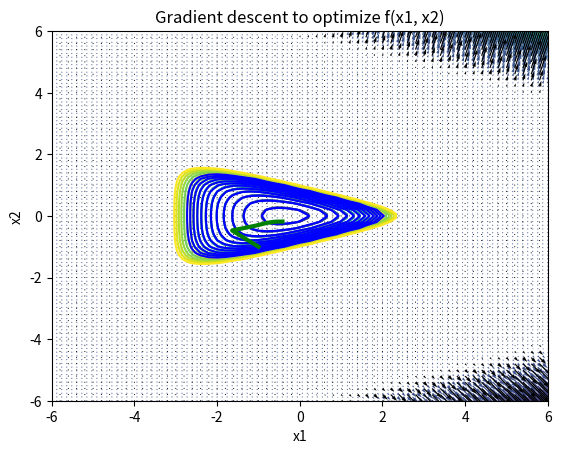

Write Python code to recreate this figure.
import matplotlib.pyplot as plt
import numpy as np


def f(x1, x2):
    return np.exp(x1 + 3 * x2 - 0.1) + np.exp(x1 - 3 * x2 - 0.1) + np.exp(-x1 - 0.1)


def gradient_function(x1, x2):
    expression_1 = np.exp(x1 + 3 * x2 - 0.1)
    expression_2 = np.exp(x1 - 3 * x2 - 0.1)
    expression_3 = np.exp(-x1 - 0.1)

    dx1 = expression_1 + expression_2 - expression_3
    dx2 = 3 * np.exp(x1 + 3 * x2 - 0.1) - np.exp(x1 - 3 * x2 - 0.1)

    return dx1, dx2


def gradient_descent(x1, x2, max_iter, learn_rate):
    x_steps, y_steps = [x1], [x2]
    for i in range(max_iter):
        gradient = gradient_function(x1, x2)
        x1 -= learn_rate * gradient[0]
        gradient = gradient_function(x1, x2)
        x2 -= learn_rate * gradient[1]

        x_steps.append(x1)
        y_steps.append(x2)
    return x_steps, y_steps


def main():
    x1 = np.linspace(-6, 6, 100)
    x2 = np.linspace(-6, 6, 100)
    X1, X2 = np.meshgrid(x1, x2)
    func = np.exp(X1 + 3 * X2 - 0.1) + np.exp(X1 - 3 * X2 - 0.1) + np.exp(-X1 - 0.1)
    k = np.arange(15)

    plt.contour(X1, X2, func, np.arange(20))
    plt.show()

    plt.contour(X1, X2, func, k)
    plt.show()

    x1 = np.linspace(-6, 6, 100)
    x2 = np.linspace(-6, 6, 100)
    X, Y = np.meshgrid(x1, x2)
    gradient_val = gradient_function(X, Y)
    plt.quiver(X, Y, gradient_val[0], gradient_val[1], gradient_val[1])
    plt.xlabel("x1, x2")
    plt.ylabel("f(x1, x2")
    plt.title("Gradient function")
    plt.show()

    x1, x2 = np.arange(-6, 6, 0.2), np.arange(-6, 6, 0.2)
    X, Y = np.meshgrid(x1, x2)

    x_dir, y_dir = gradient_function(X, Y)[0], gradient_function(X, Y)[1]
    plt.quiver(X, Y, x_dir, y_dir, color="k")
    plt.xlabel("x1"), plt.ylabel("x2")
    plt.title("Gradient descent to optimize f(x1, x2)")

    for i in k:
        plt.contour(X, Y, f(X, Y), [i], colors="b")

    x_steps, y_steps = gradient_descent(-1, -1, 500, 0.15)
    print(f"f(x1, x2) is minimum at: ({x_steps[-1]}, {y_steps[-1]})")
    plt.plot(x_steps, y_steps, "g", linewidth=3)
    plt.show()


if __name__ == "__main__":
    main()
